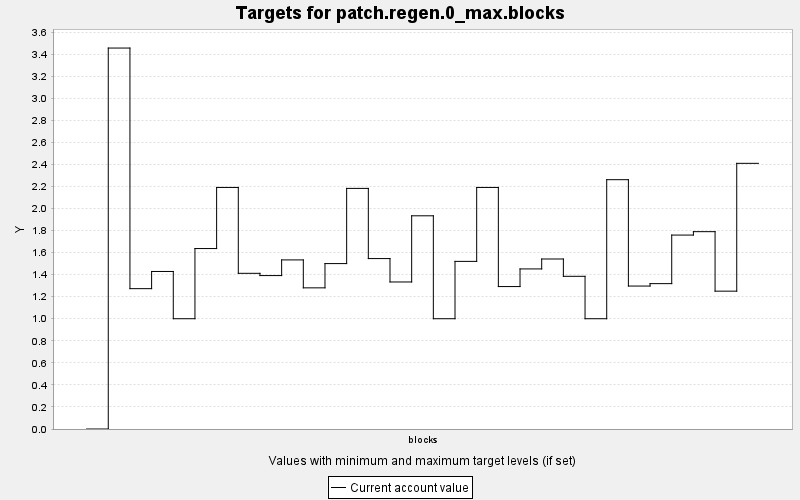

The table this chart was drawn from, first rows:
TARGET, PERIOD, YEAR, PERIODWIDTH, MINIMUM, MAXIMUM, MINWEIGHT, MAXWEIGHT, CURRENT, SUMMARY
patch.regen.0_max.blocks, 0, 0, 10.0, 0.0, 100.0, 1.0, 1.0, 0.0, 1.0
patch.regen.0_max.blocks, 1, 10, 10.0, 0.0, 100.0, 1.0, 1.0, 3.455, 1.0
patch.regen.0_max.blocks, 2, 20, 10.0, 0.0, 100.0, 1.0, 1.0, 1.273, 1.0
patch.regen.0_max.blocks, 3, 30, 10.0, 0.0, 100.0, 1.0, 1.0, 1.429, 1.0
patch.regen.0_max.blocks, 4, 40, 10.0, 0.0, 100.0, 1.0, 1.0, 1.0, 1.0
patch.regen.0_max.blocks, 5, 50, 10.0, 0.0, 100.0, 1.0, 1.0, 1.636, 1.0
patch.regen.0_max.blocks, 6, 60, 10.0, 0.0, 100.0, 1.0, 1.0, 2.19, 1.0
patch.regen.0_max.blocks, 7, 70, 10.0, 0.0, 100.0, 1.0, 1.0, 1.412, 1.0
patch.regen.0_max.blocks, 8, 80, 10.0, 0.0, 100.0, 1.0, 1.0, 1.391, 1.0
patch.regen.0_max.blocks, 9, 90, 10.0, 0.0, 100.0, 1.0, 1.0, 1.533, 1.0
patch.regen.0_max.blocks, 10, 100, 10.0, 0.0, 100.0, 1.0, 1.0, 1.28, 1.0
patch.regen.0_max.blocks, 11, 110, 10.0, 0.0, 100.0, 1.0, 1.0, 1.5, 1.0
patch.regen.0_max.blocks, 12, 120, 10.0, 0.0, 100.0, 1.0, 1.0, 2.182, 1.0
patch.regen.0_max.blocks, 13, 130, 10.0, 0.0, 100.0, 1.0, 1.0, 1.545, 1.0
patch.regen.0_max.blocks, 14, 140, 10.0, 0.0, 100.0, 1.0, 1.0, 1.333, 1.0
patch.regen.0_max.blocks, 15, 150, 10.0, 0.0, 100.0, 1.0, 1.0, 1.933, 1.0
patch.regen.0_max.blocks, 16, 160, 10.0, 0.0, 100.0, 1.0, 1.0, 1.0, 1.0
patch.regen.0_max.blocks, 17, 170, 10.0, 0.0, 100.0, 1.0, 1.0, 1.52, 1.0
patch.regen.0_max.blocks, 18, 180, 10.0, 0.0, 100.0, 1.0, 1.0, 2.19, 1.0
patch.regen.0_max.blocks, 19, 190, 10.0, 0.0, 100.0, 1.0, 1.0, 1.292, 1.0
patch.regen.0_max.blocks, 20, 200, 10.0, 0.0, 100.0, 1.0, 1.0, 1.452, 1.0
patch.regen.0_max.blocks, 21, 210, 10.0, 0.0, 100.0, 1.0, 1.0, 1.542, 1.0
patch.regen.0_max.blocks, 22, 220, 10.0, 0.0, 100.0, 1.0, 1.0, 1.385, 1.0
patch.regen.0_max.blocks, 23, 230, 10.0, 0.0, 100.0, 1.0, 1.0, 1.0, 1.0
patch.regen.0_max.blocks, 24, 240, 10.0, 0.0, 100.0, 1.0, 1.0, 2.261, 1.0
patch.regen.0_max.blocks, 25, 250, 10.0, 0.0, 100.0, 1.0, 1.0, 1.296, 1.0
patch.regen.0_max.blocks, 26, 260, 10.0, 0.0, 100.0, 1.0, 1.0, 1.318, 1.0
patch.regen.0_max.blocks, 27, 270, 10.0, 0.0, 100.0, 1.0, 1.0, 1.759, 1.0
patch.regen.0_max.blocks, 28, 280, 10.0, 0.0, 100.0, 1.0, 1.0, 1.789, 1.0
patch.regen.0_max.blocks, 29, 290, 10.0, 0.0, 100.0, 1.0, 1.0, 1.25, 1.0
patch.regen.0_max.blocks, 30, 300, 10.0, 0.0, 100.0, 1.0, 1.0, 2.409, 1.0
